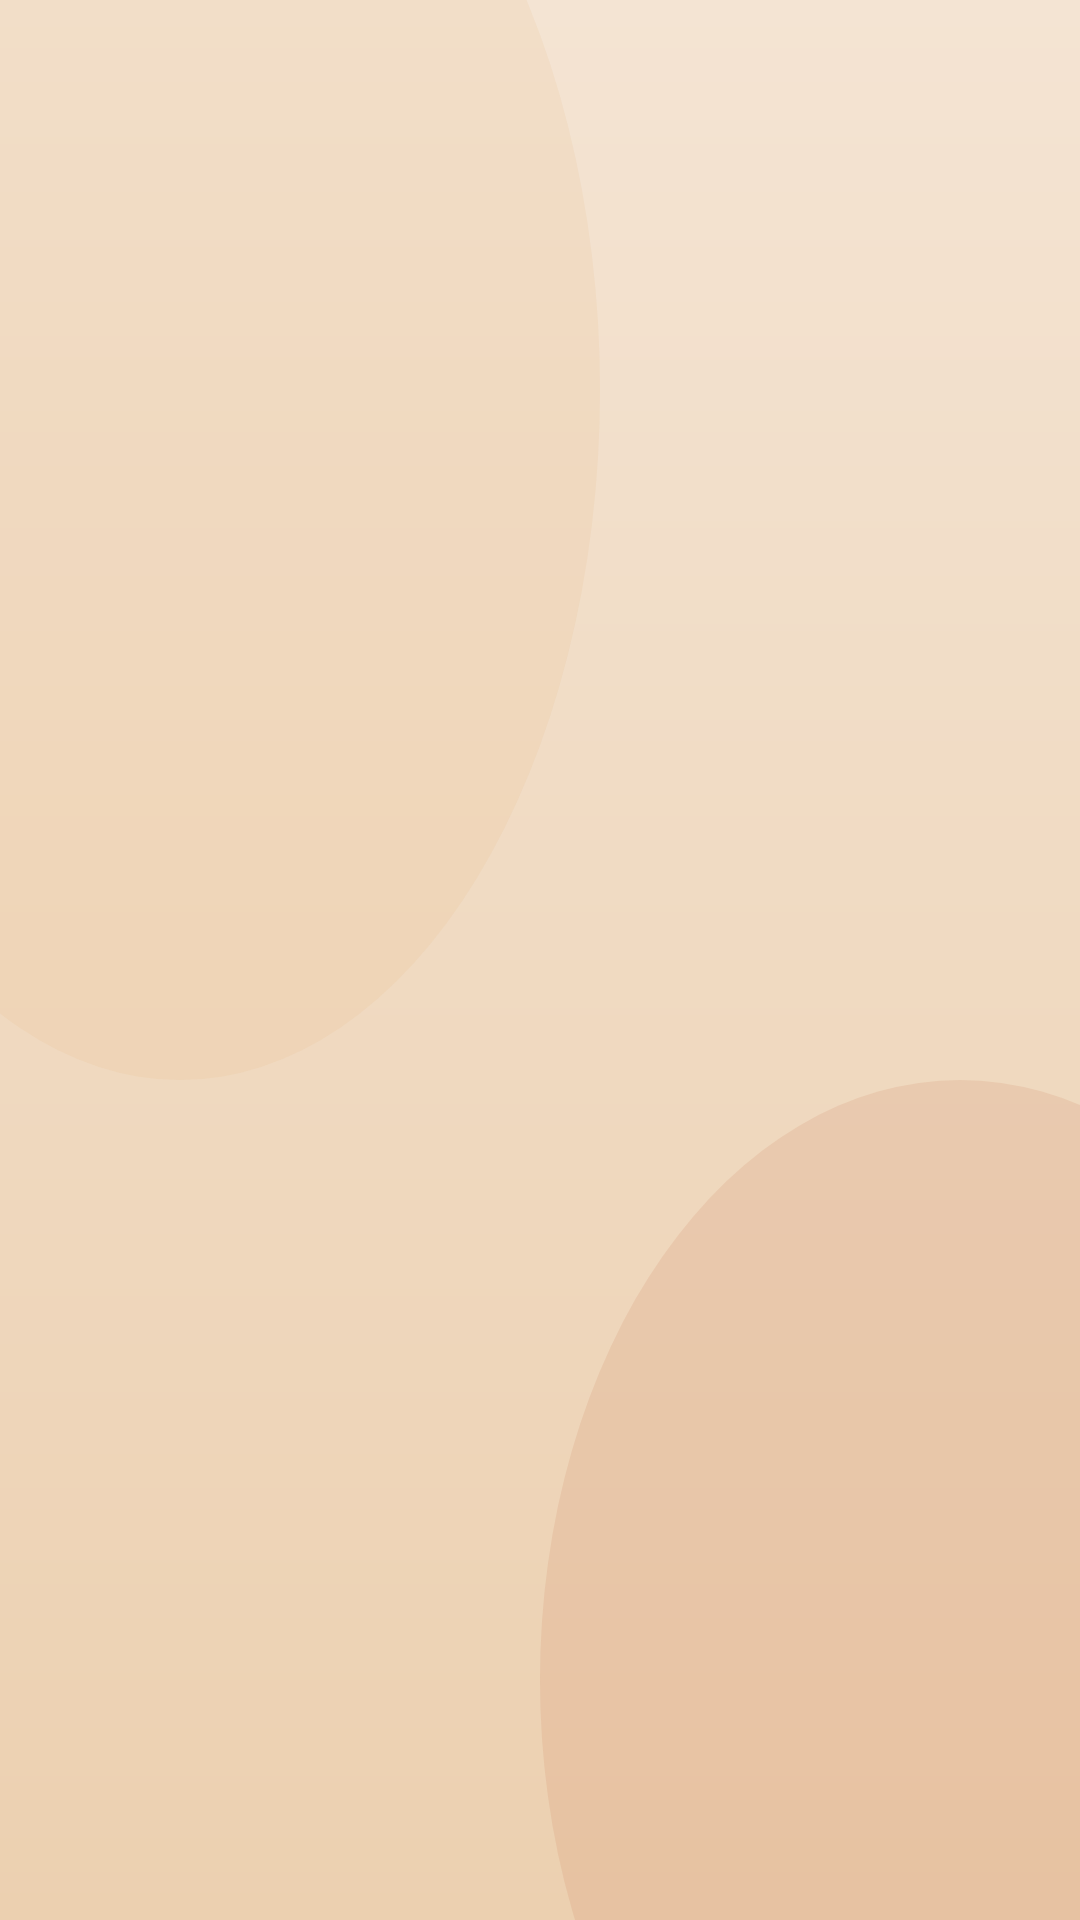

Write the Android layout XML for this screen, with the resource values it uses.
<!-- AndroidManifest.xml: application theme AppTheme -->
<!-- res/layout/content_main_hero.xml -->
<?xml version="1.0" encoding="utf-8"?>
<LinearLayout
    xmlns:android="http://schemas.android.com/apk/res/android"
    xmlns:tools="http://schemas.android.com/tools"
    android:id="@+id/hero_section"
    android:layout_width="match_parent"
    android:layout_height="wrap_content"
    android:orientation="vertical"
    android:paddingBottom="20dp"
    android:visibility="gone"
    tools:visibility="visible">

    <TextView
        android:layout_width="match_parent"
        android:layout_height="wrap_content"
        android:paddingBottom="10dp"
        android:text="@string/hero_icon"
        android:textAlignment="center"
        android:textSize="52sp" />

    <TextView
        android:layout_width="match_parent"
        android:layout_height="wrap_content"
        android:fontFamily="sans-serif-medium"
        android:paddingBottom="8dp"
        android:text="@string/hero_heading"
        android:textAlignment="center"
        android:textColor="@color/colorTextPrimary"
        android:textSize="26sp" />

    <TextView
        android:layout_width="match_parent"
        android:layout_height="wrap_content"
        android:text="@string/hero_subtext"
        android:textAlignment="center"
        android:textColor="@color/colorTextSecondary"
        android:textSize="15sp" />
</LinearLayout>
<!-- resources referenced by this layout -->
<resources>
  <color name="colorTextPrimary">#33211A</color>
  <color name="colorTextSecondary">#7B5D50</color>
  <string name="hero_heading">How long have you lived?</string>
  <string name="hero_subtext">Set your birth date to see your life in numbers.</string>
  <color name="colorPrimary">#C26B43</color>
  <color name="colorPrimaryDark">#6B3423</color>
  <color name="colorAccent">#E1A866</color>
  <color name="colorWhite">#FFFFFF</color>
  <color name="colorSurface">#FFF9F1</color>
  <style name="AppCard" parent="Widget.MaterialComponents.CardView">
          <item name="cardBackgroundColor">@color/colorCard</item>
          <item name="cardCornerRadius">24dp</item>
          <item name="cardElevation">0dp</item>
          <item name="strokeColor">@color/colorDivider</item>
          <item name="strokeWidth">1dp</item>
      </style>
  <style name="AppToolbar" parent="Widget.MaterialComponents.Toolbar">
          <item name="android:background">@color/colorToolbar</item>
          <item name="titleTextAppearance">@style/AppToolbarTitleText</item>
          <item name="subtitleTextAppearance">@style/AppToolbarSubtitleText</item>
          <item name="titleTextColor">@color/colorTextPrimary</item>
          <item name="subtitleTextColor">@color/colorTextSecondary</item>
          <item name="navigationIconTint">@color/colorTextPrimary</item>
      </style>
  <style name="AppTextInputLayout" parent="Widget.MaterialComponents.TextInputLayout.OutlinedBox">
          <item name="boxBackgroundColor">@color/colorCard</item>
          <item name="boxCornerRadiusTopStart">20dp</item>
          <item name="boxCornerRadiusTopEnd">20dp</item>
          <item name="boxCornerRadiusBottomEnd">20dp</item>
          <item name="boxCornerRadiusBottomStart">20dp</item>
          <item name="boxStrokeColor">@color/colorDivider</item>
          <item name="hintTextColor">@color/colorTextSecondary</item>
      </style>
  <style name="AppPrimaryButton" parent="Widget.MaterialComponents.Button">
          <item name="android:textAllCaps">false</item>
          <item name="cornerRadius">18dp</item>
          <item name="backgroundTint">@color/colorPrimary</item>
          <item name="android:textColor">@color/colorWhite</item>
          <item name="android:insetTop">0dp</item>
          <item name="android:insetBottom">0dp</item>
      </style>
  <color name="colorBackgroundDeep">#ECD0B0</color>
  <color name="colorBackground">#F4E4D3</color>
  <color name="colorCard">#FFFFFC</color>
  <color name="colorDivider">#1F7B5D50</color>
  <color name="colorToolbar">#FFF5EB</color>
  <style name="AppToolbarTitleText" parent="TextAppearance.MaterialComponents.Headline6">
          <item name="android:textSize">22sp</item>
          <item name="android:fontFamily">sans-serif-medium</item>
          <item name="android:textColor">@color/colorTextPrimary</item>
          <item name="android:letterSpacing">0.02</item>
      </style>
  <style name="AppToolbarSubtitleText" parent="TextAppearance.MaterialComponents.Caption">
          <item name="android:textSize">12sp</item>
          <item name="android:fontFamily">sans-serif-light</item>
          <item name="android:textColor">@color/colorTextSecondary</item>
          <item name="android:textStyle">italic</item>
      </style>
</resources>
